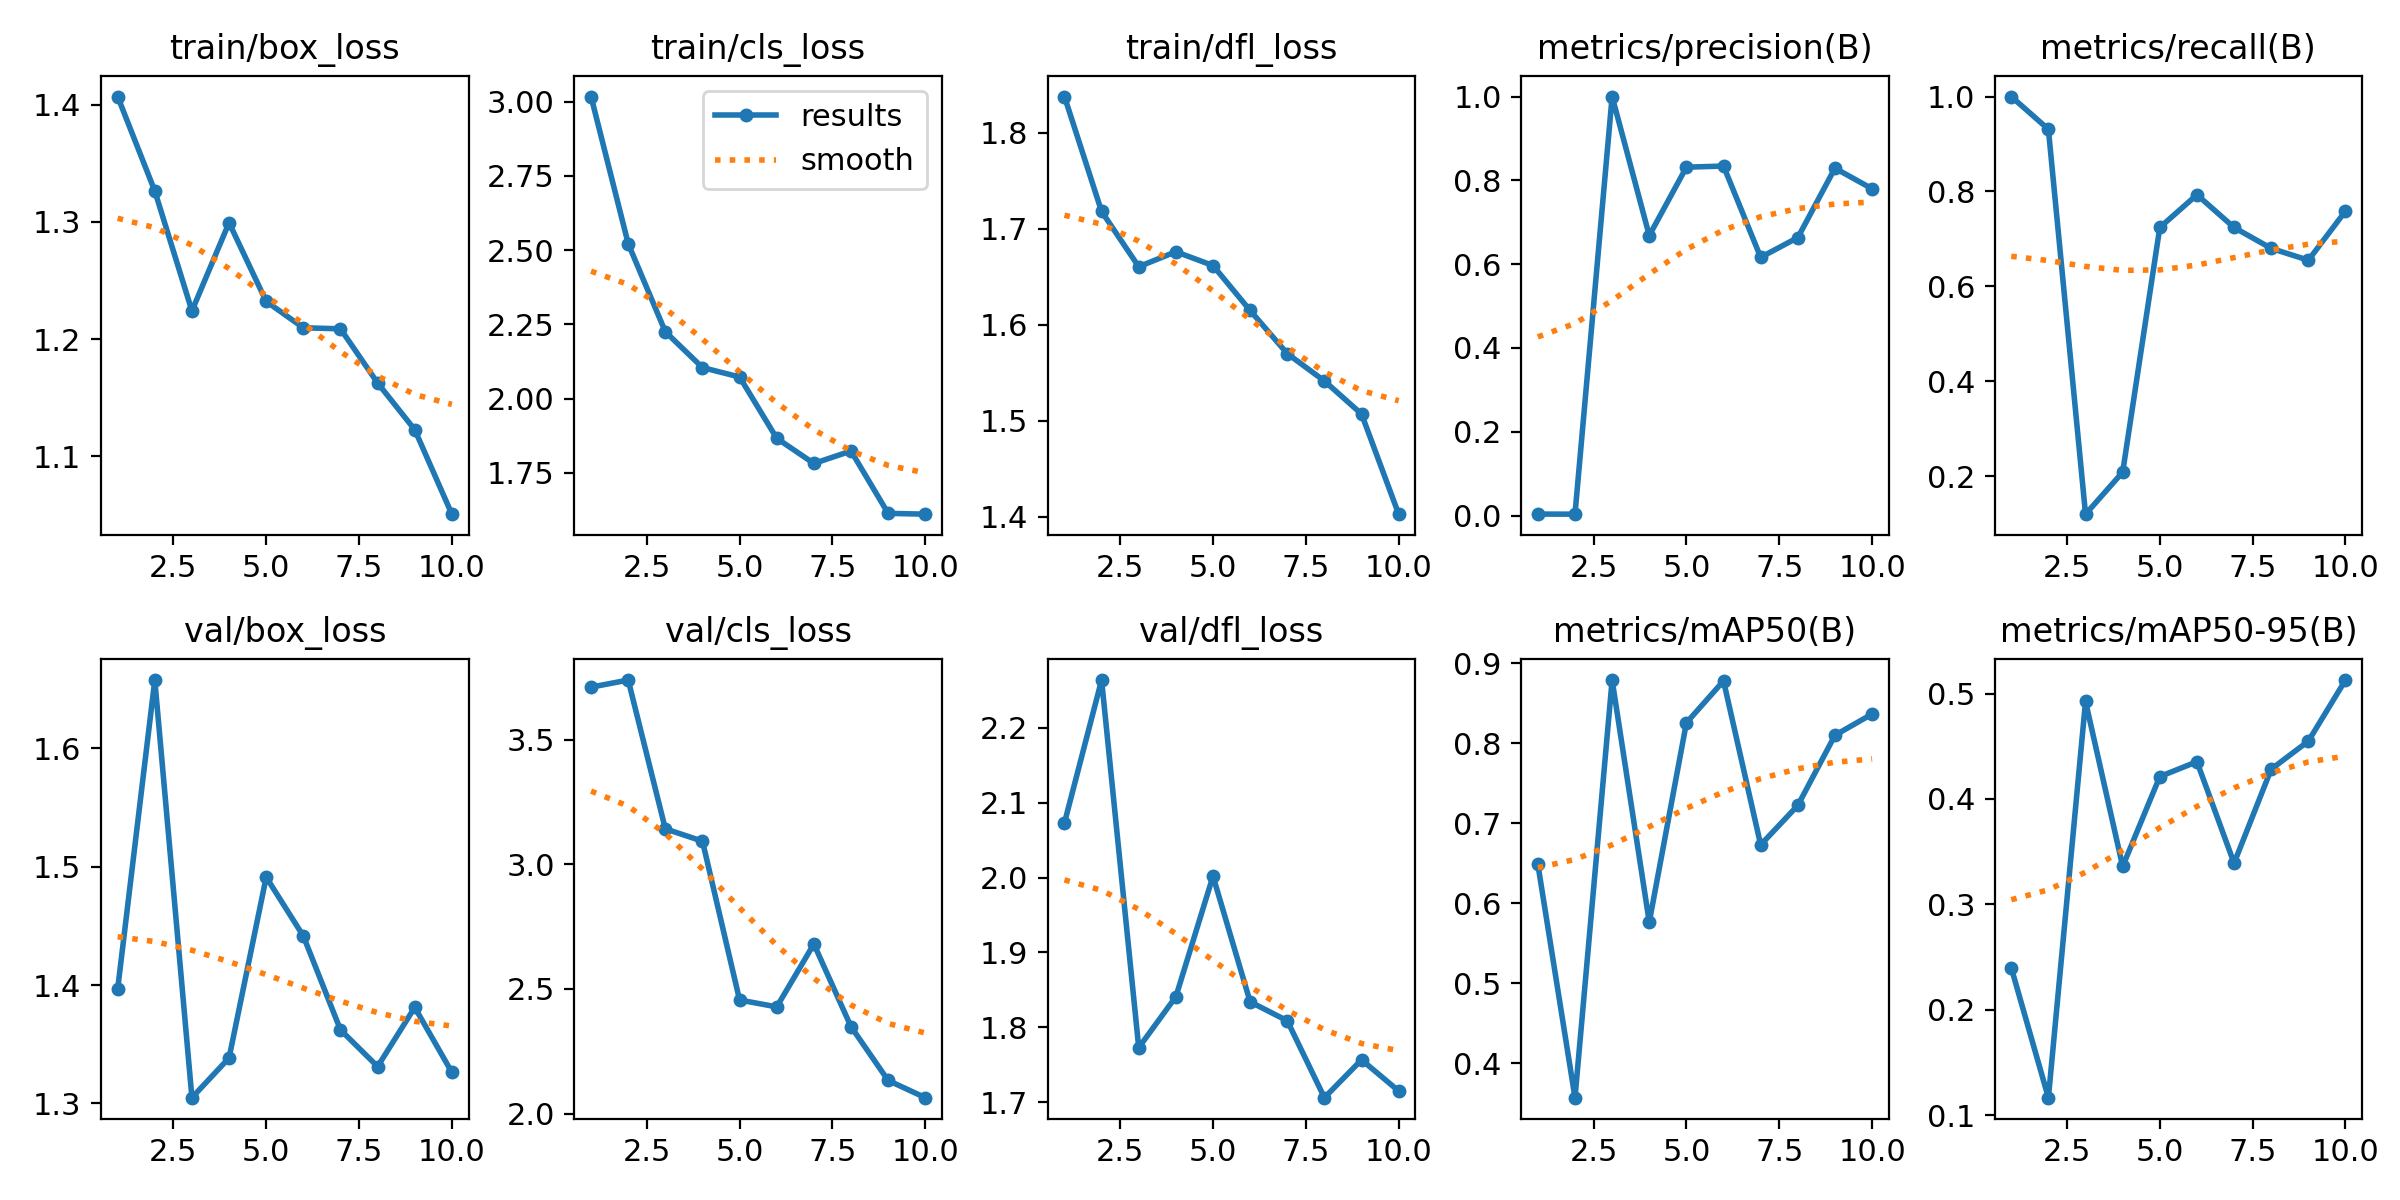

Values plotted in this chart, from the file beside it:
epoch, train/box_loss, train/cls_loss, train/dfl_loss, metrics/precision(B), metrics/recall(B), metrics/mAP50(B), metrics/mAP50-95(B), val/box_loss, val/cls_loss, val/dfl_loss, lr/pg0, lr/pg1, lr/pg2
1, 1.407, 3.018, 1.837, 0.00358, 1, 0.6488, 0.24, 1.397, 3.711, 2.073, 0.00022, 0.00022, 0.00022
2, 1.327, 2.522, 1.718, 0.00333, 0.931, 0.3569, 0.1167, 1.658, 3.739, 2.264, 0.0004145, 0.0004145, 0.0004145
3, 1.224, 2.225, 1.66, 1, 0.1201, 0.8792, 0.4925, 1.305, 3.143, 1.773, 0.0005614, 0.0005614, 0.0005614
4, 1.299, 2.104, 1.676, 0.6682, 0.2085, 0.5764, 0.3361, 1.338, 3.093, 1.841, 0.0006608, 0.0006608, 0.0006608
5, 1.232, 2.073, 1.661, 0.8314, 0.7241, 0.8258, 0.4212, 1.491, 2.456, 2.002, 0.0007127, 0.0007127, 0.0007127
6, 1.21, 1.866, 1.615, 0.8341, 0.7931, 0.8781, 0.4354, 1.441, 2.428, 1.834, 0.0007171, 0.0007171, 0.0007171
7, 1.209, 1.781, 1.57, 0.6163, 0.7241, 0.6731, 0.3391, 1.362, 2.68, 1.809, 0.000674, 0.000674, 0.000674
8, 1.162, 1.823, 1.541, 0.6635, 0.68, 0.7225, 0.4283, 1.331, 2.349, 1.706, 0.0005833, 0.0005833, 0.0005833
9, 1.123, 1.613, 1.507, 0.829, 0.6552, 0.8102, 0.4548, 1.381, 2.133, 1.757, 0.000416, 0.000416, 0.000416
10, 1.05, 1.61, 1.403, 0.7799, 0.7586, 0.8367, 0.5128, 1.326, 2.064, 1.715, 0.000416, 0.000416, 0.000416
